Dataset: Images (GitHub, ih-lab/CNN_Smoothie). Classes: adeno, squam.

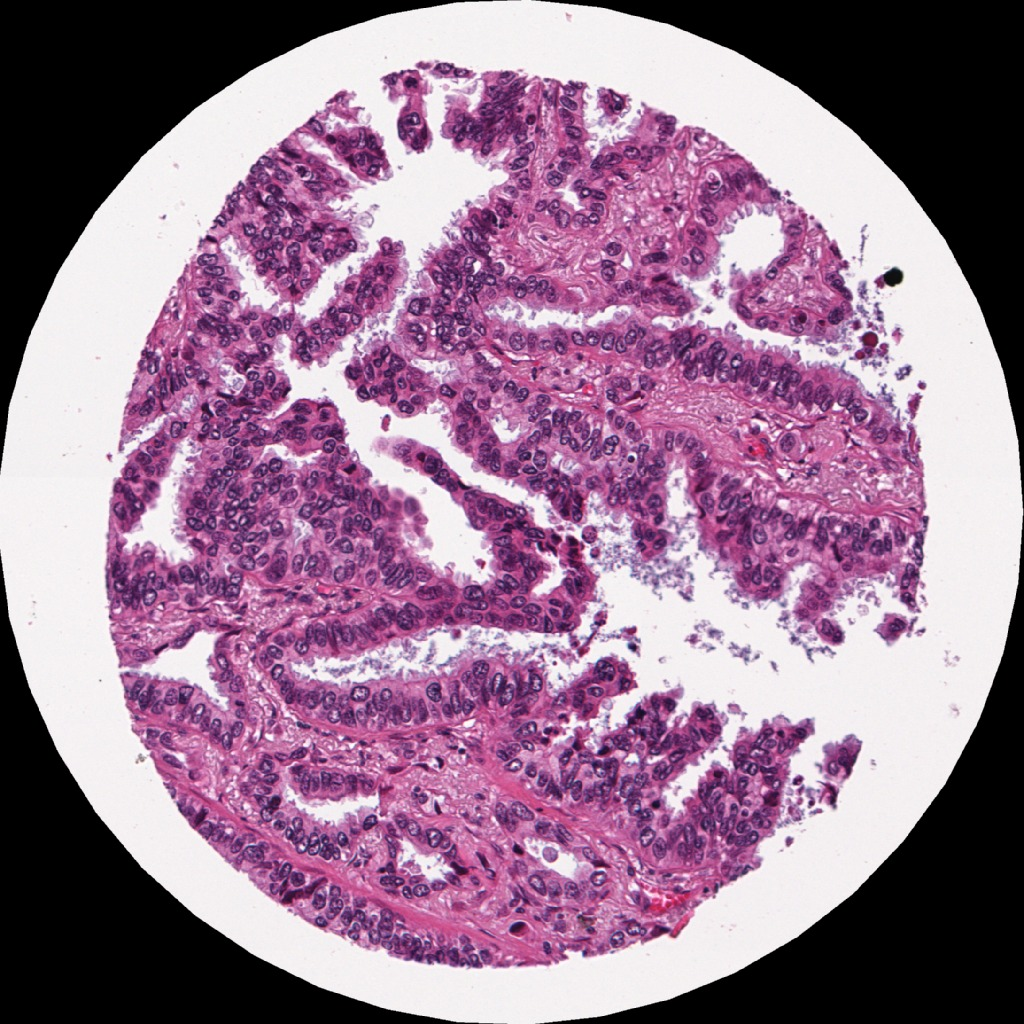
Label: adeno

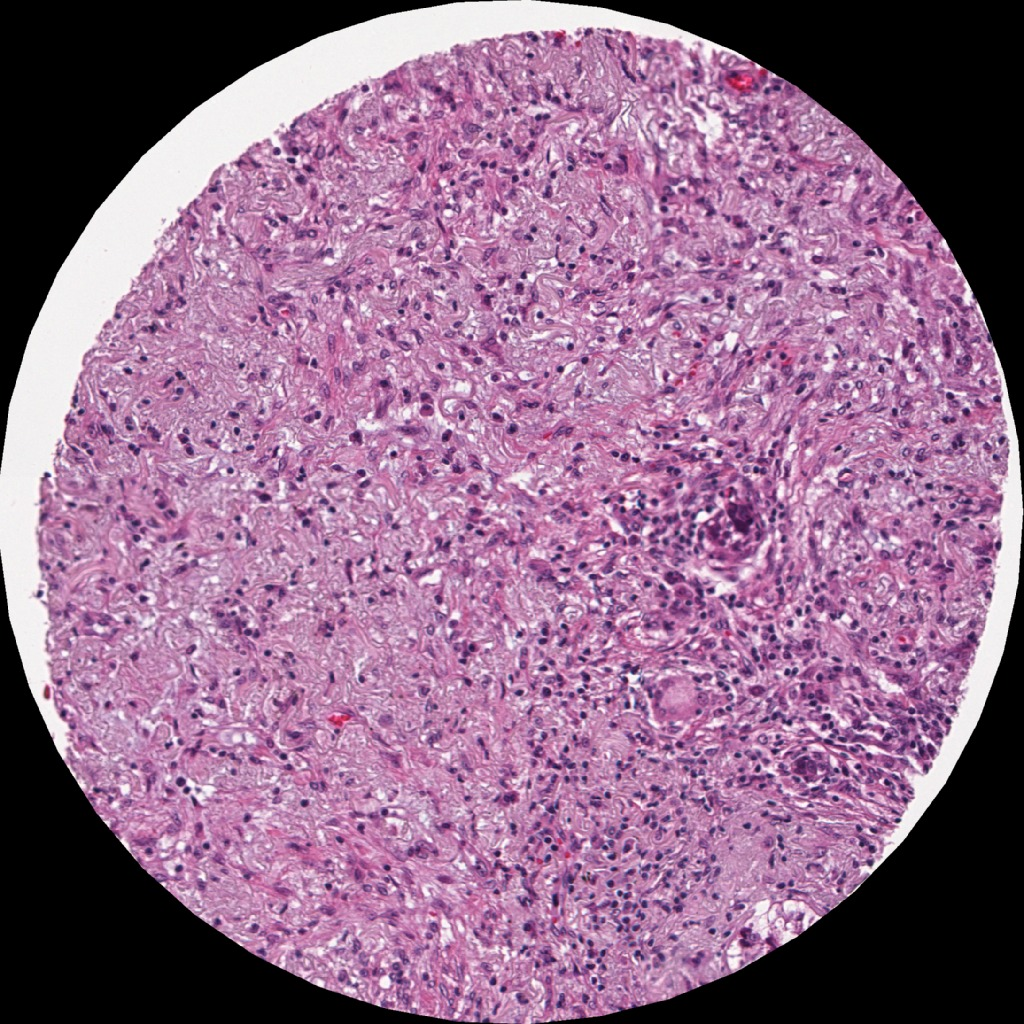
Label: adeno

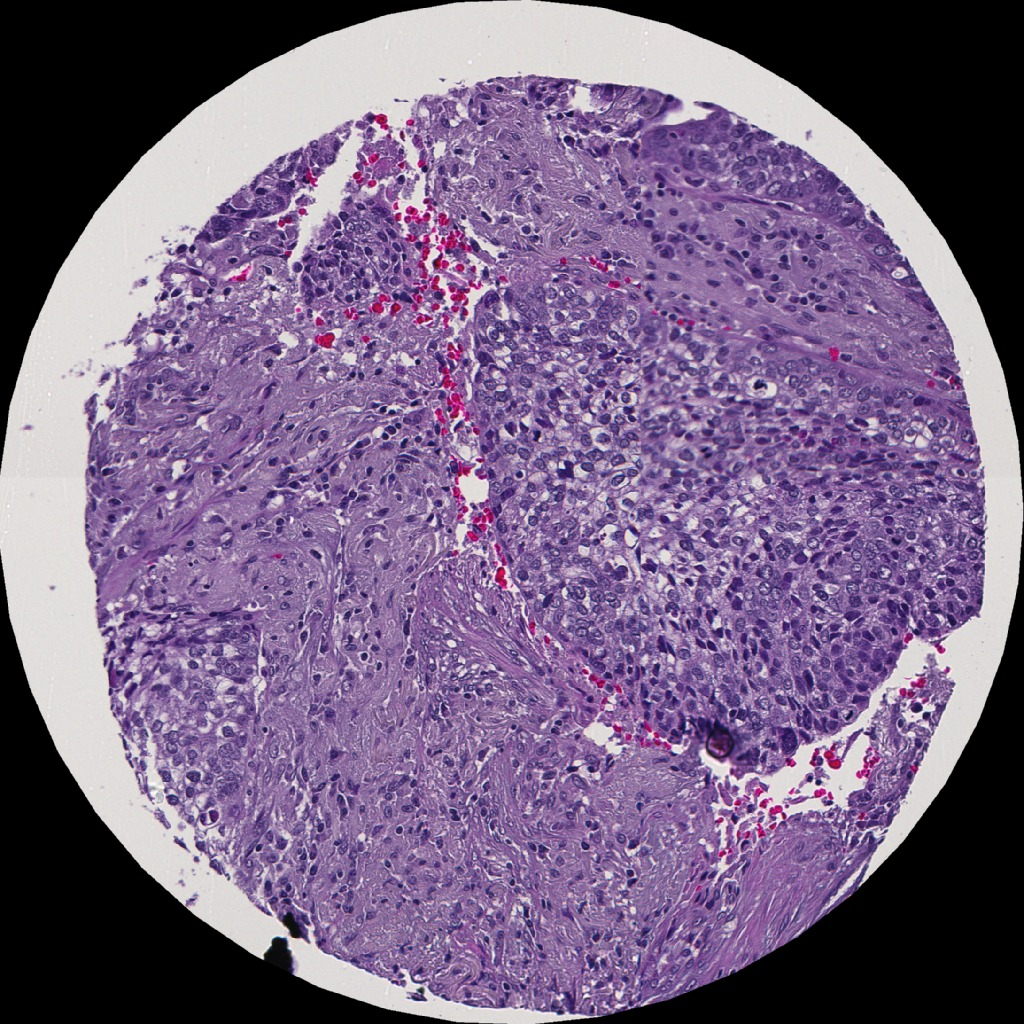
Label: squam

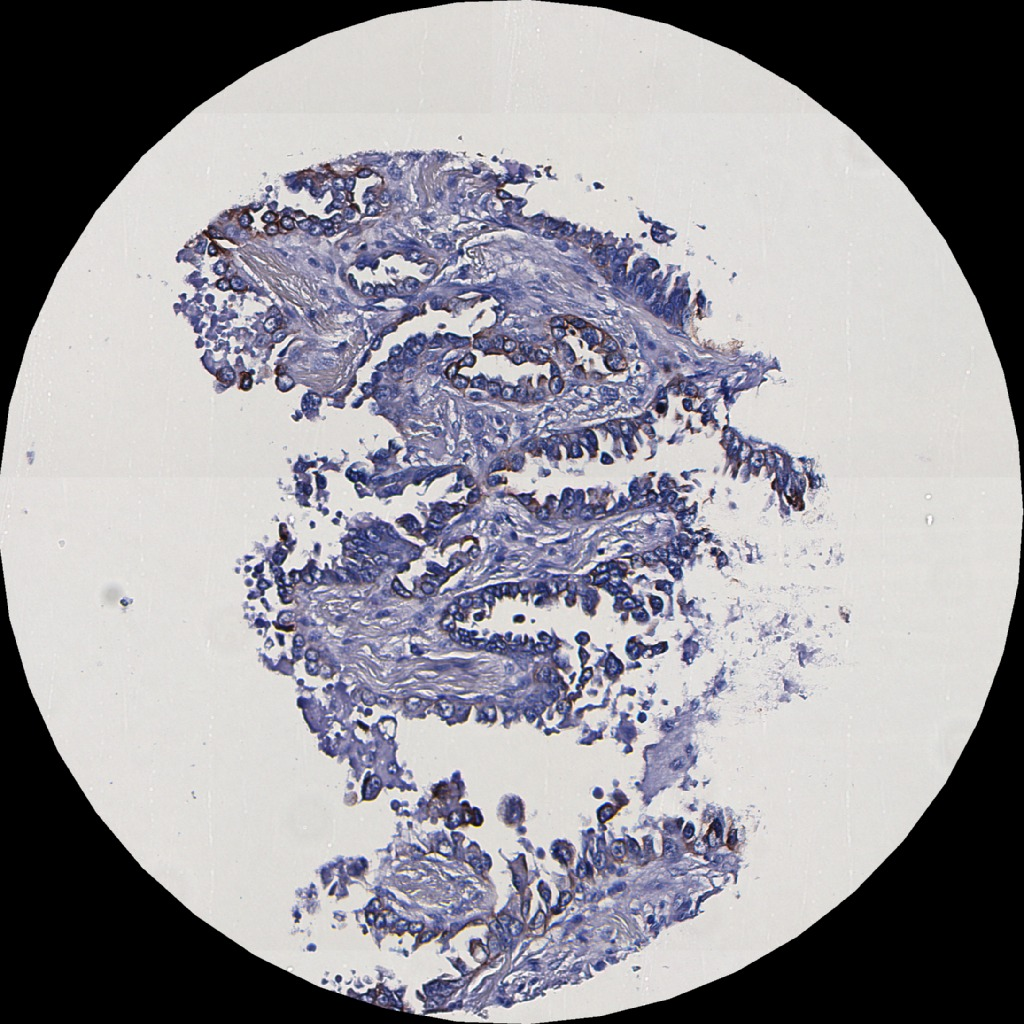
Label: adeno

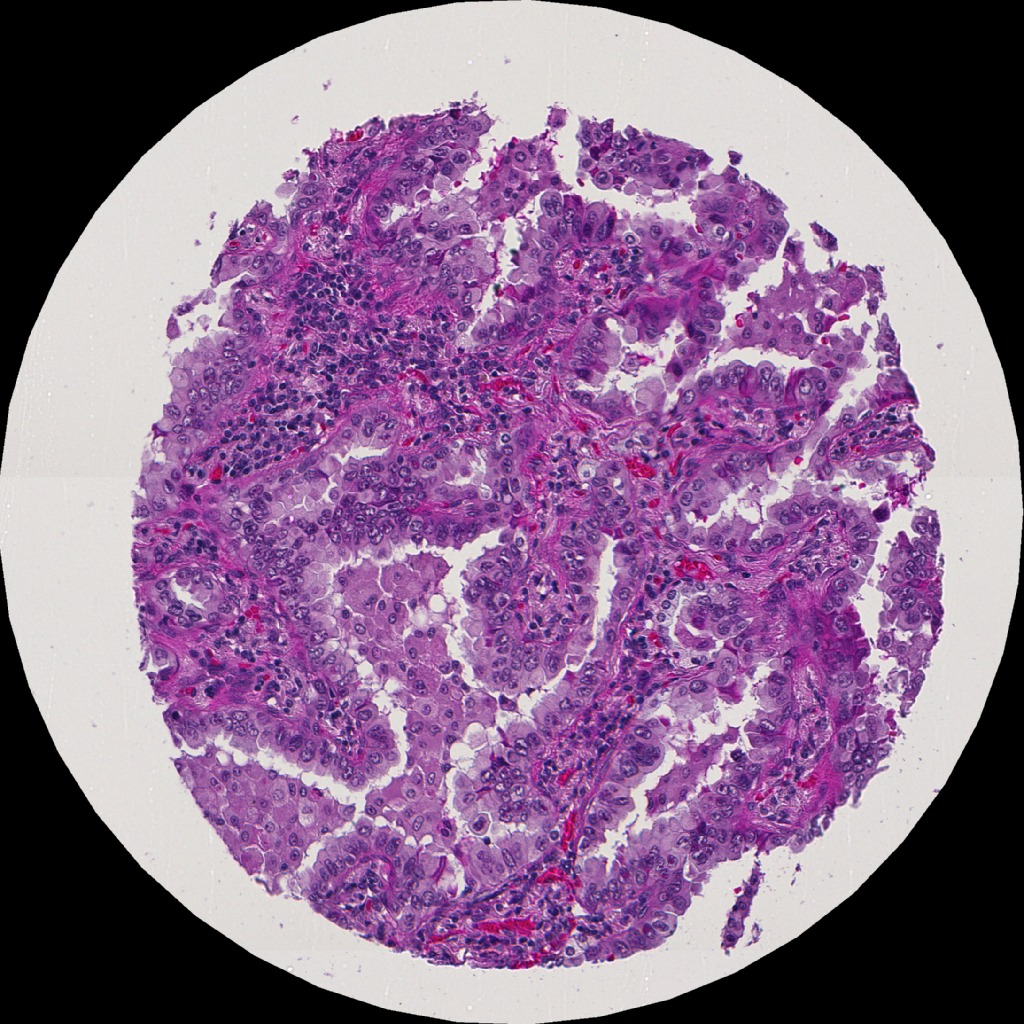
Label: adeno

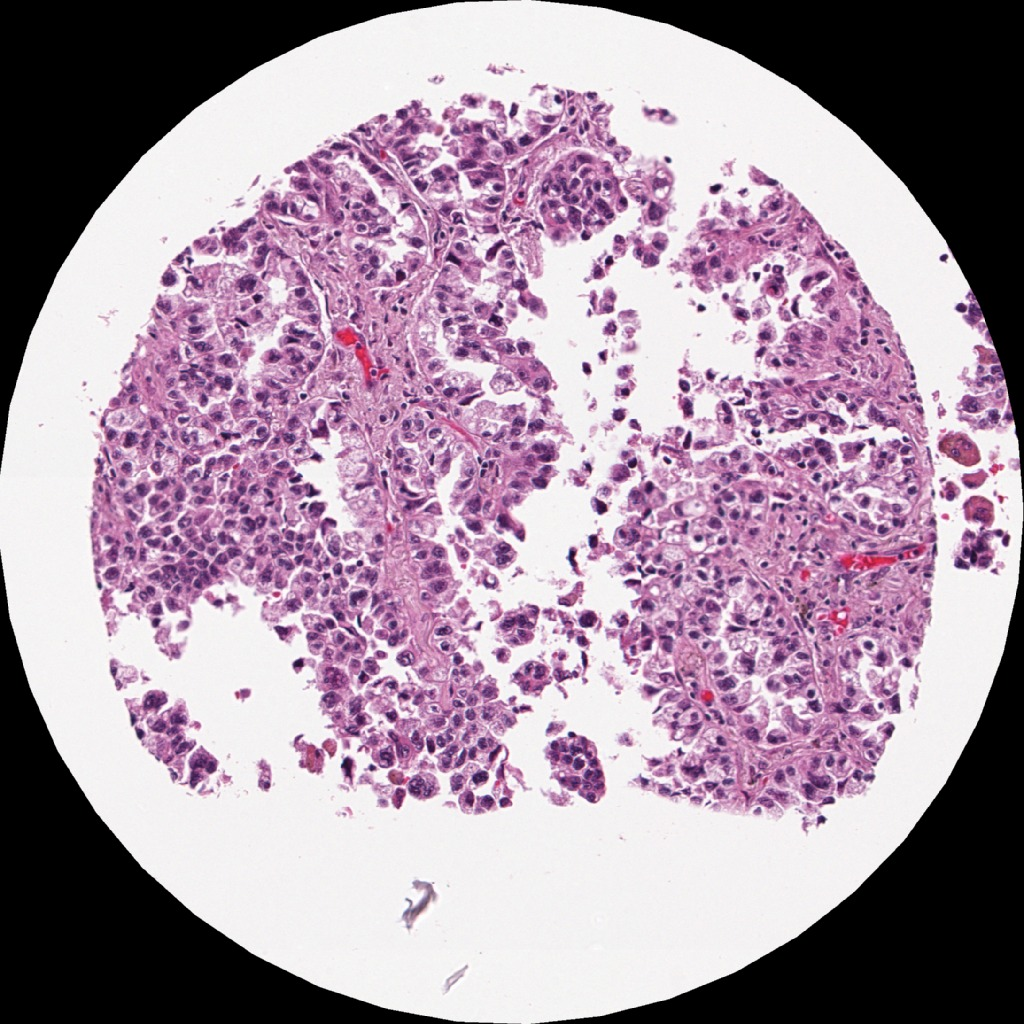
Label: adeno
